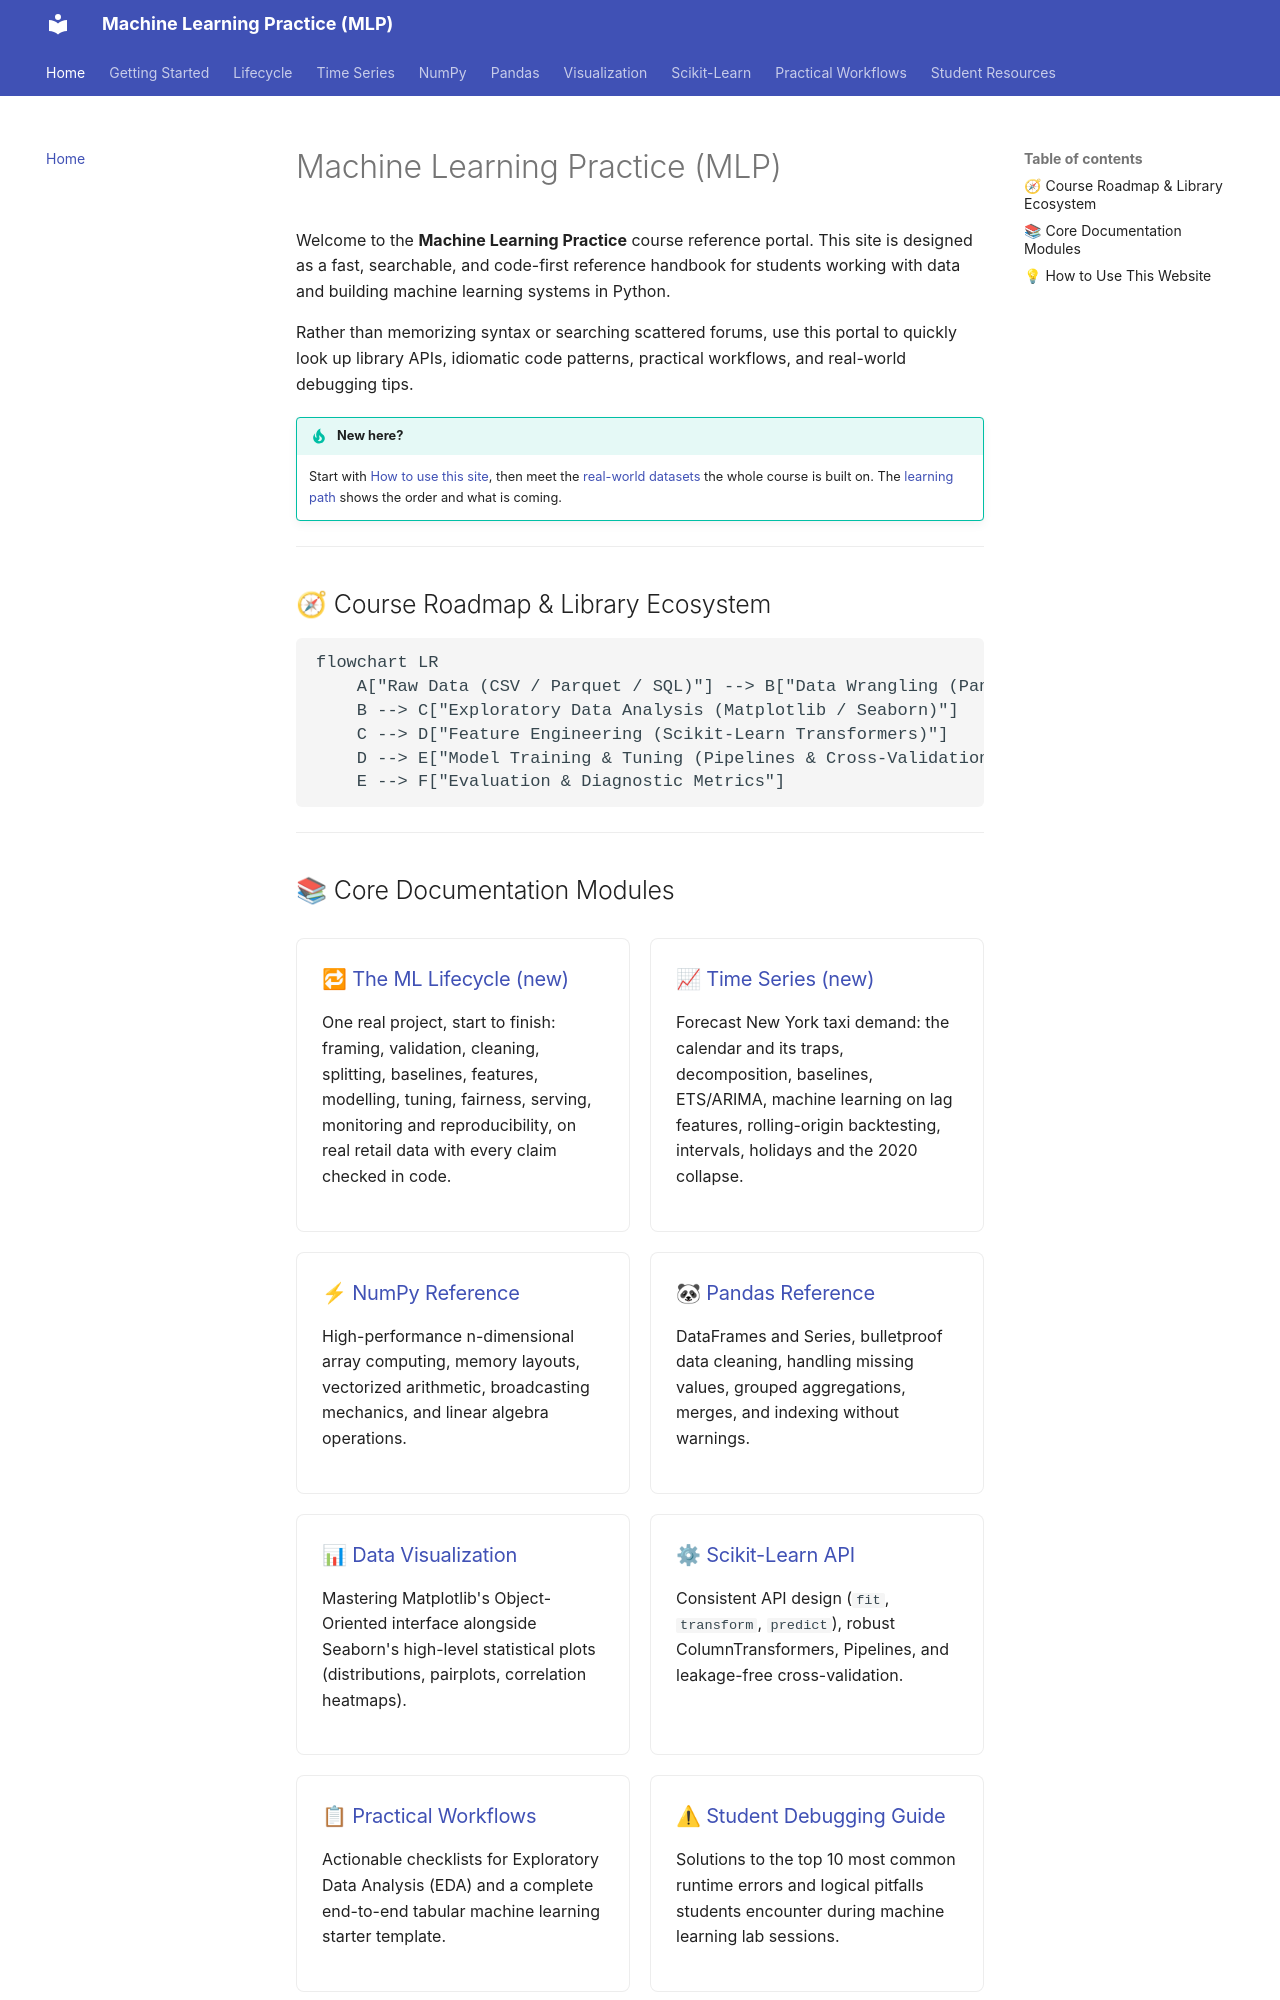

repository: sampriti-sr/MLP_Course · page: index.html · generator: mkdocs

# Machine Learning Practice (MLP)

Welcome to the **Machine Learning Practice** course reference portal. This site is designed as a fast, searchable, and code-first reference handbook for students working with data and building machine learning systems in Python.

Rather than memorizing syntax or searching scattered forums, use this portal to quickly look up library APIs, idiomatic code patterns, practical workflows, and real-world debugging tips.

!!! tip "New here?"
    Start with [How to use this site](getting-started/how-to-use.md), then meet the [real-world datasets](getting-started/datasets.ipynb) the whole course is built on. The [learning path](getting-started/learning-path.md) shows the order and what is coming.

---

## 🧭 Course Roadmap & Library Ecosystem

```mermaid
flowchart LR
    A["Raw Data (CSV / Parquet / SQL)"] --> B["Data Wrangling (Pandas / NumPy)"]
    B --> C["Exploratory Data Analysis (Matplotlib / Seaborn)"]
    C --> D["Feature Engineering (Scikit-Learn Transformers)"]
    D --> E["Model Training & Tuning (Pipelines & Cross-Validation)"]
    E --> F["Evaluation & Diagnostic Metrics"]
```

---
